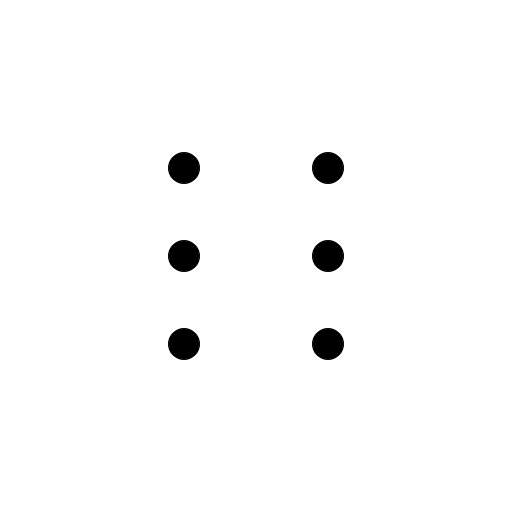
t = 0.00 s
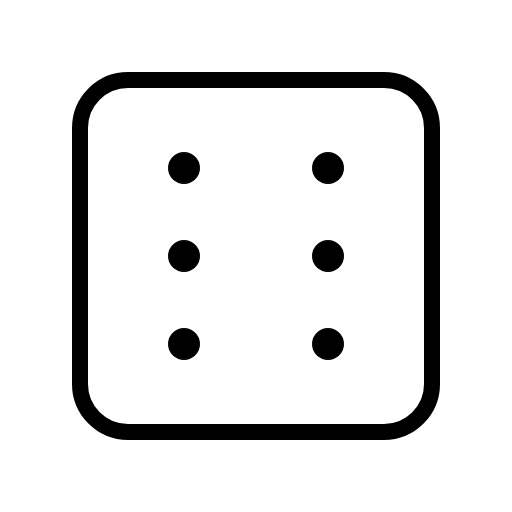
t = 0.38 s
t = 0.75 s: frame unchanged from t = 0.38 s, image omitted
t = 1.13 s: frame unchanged from t = 0.38 s, image omitted

The animated SVG that drew these frames (rendered in a browser with its animation timeline set to each time). Animation: 1 CSS @keyframes rule; one cycle of 1.50 s, repeats indefinitely.

<svg xmlns="http://www.w3.org/2000/svg" viewBox="0 0 256 256">
  <style>
    .draw-line {
      stroke-dasharray: 2000;
      stroke-dashoffset: 0;
    }
    svg:hover .draw-line {
      animation: phosphor-draw-in 1.5s ease-in-out infinite;
    }
    @keyframes phosphor-draw-in {
      0%   { stroke-dashoffset: 2000; }
      100% { stroke-dashoffset: 0; }
    }
  </style><rect width="256" height="256" fill="none"/><rect x="40" y="40" width="176" height="176" rx="24" fill="none" stroke="currentColor" stroke-linecap="round" stroke-linejoin="round" stroke-width="8" class="draw-line" pathLength="1" style="animation-delay: 0s"/><circle cx="92" cy="84" r="8"/><circle cx="164" cy="84" r="8"/><circle cx="92" cy="128" r="8"/><circle cx="164" cy="128" r="8"/><circle cx="92" cy="172" r="8"/><circle cx="164" cy="172" r="8"/></svg>
